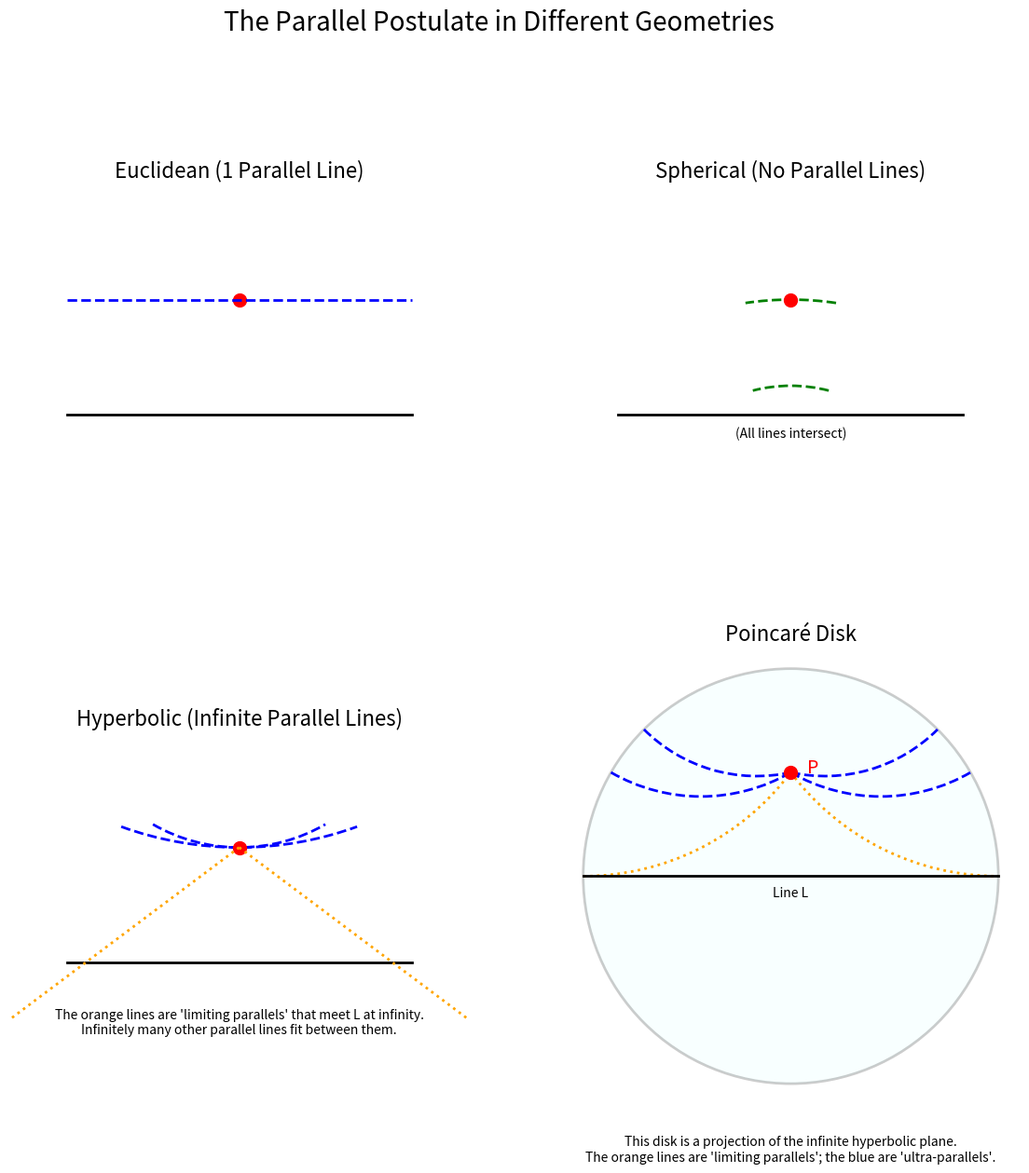

Write Python code to recreate this figure.
import matplotlib.pyplot as plt
import matplotlib.patches as patches
import numpy as np


def get_geodesic_arc_params(p_z, endpoint_z):
    """
    Calculates the center and radius of a geodesic arc passing through a point p_z
    and ending at endpoint_z on the boundary of the Poincare disk.
    This is a robust implementation to avoid numerical instability.
    """
    # Convert points to complex numbers if they aren't already
    p = complex(p_z)
    e = complex(endpoint_z)

    # The inversion of p in the unit circle
    p_star = 1 / p.conjugate()

    # The center of the geodesic circle lies on the intersection of two
    # perpendicular bisectors: one for (p, e) and one for (p, p_star).
    # We solve the system of linear equations for the center (cx, cy).
    A = np.array([
        [2 * (p.real - e.real), 2 * (p.imag - e.imag)],
        [2 * (p.real - p_star.real), 2 * (p.imag - p_star.imag)]
    ])
    B = np.array([
        p.real ** 2 + p.imag ** 2 - (e.real ** 2 + e.imag ** 2),
        p.real ** 2 + p.imag ** 2 - (p_star.real ** 2 + p_star.imag ** 2)
    ])

    try:
        center = np.linalg.solve(A, B)
        cx, cy = center[0], center[1]
        radius = np.sqrt((p.real - cx) ** 2 + (p.imag - cy) ** 2)
        return cx, cy, radius
    except np.linalg.LinAlgError:
        # This occurs if the points are collinear, meaning the geodesic is a diameter.
        return None


def generate_parallel_postulates_diagram():
    """
    Generates and saves a diagram illustrating the parallel postulates,
    including a detailed hyperbolic example.
    """
    fig, axes = plt.subplots(2, 2, figsize=(14, 14))
    ax1, ax2, ax3, ax4 = axes.flatten()
    fig.suptitle('The Parallel Postulate in Different Geometries', fontsize=20, y=0.95)

    # --- Common elements for the first three schematic plots ---
    line_l_schematic = [(-1.5, 0), (1.5, 0)]
    point_p_schematic = (0, 1)

    for ax in [ax1, ax2, ax3]:
        ax.plot([line_l_schematic[0][0], line_l_schematic[1][0]], [line_l_schematic[0][1], line_l_schematic[1][1]],
                'k-', lw=2, label='Line L')
        ax.plot(point_p_schematic[0], point_p_schematic[1], 'ro', markersize=10, label='Point P')
        ax.set_ylim(-0.5, 2)
        ax.set_xlim(-2, 2)
        ax.set_aspect('equal')
        ax.axis('off')

    # --- 1. Euclidean Geometry ---
    ax1.set_title('Euclidean (1 Parallel Line)', fontsize=16)
    ax1.plot([-1.5, 1.5], [1, 1], 'b--', lw=2)

    # --- 2. Spherical (Elliptic) Geometry ---
    ax2.set_title('Spherical (No Parallel Lines)', fontsize=16)
    arc1 = patches.Arc((0, -0.5), 4, 3, theta1=75, theta2=105, color='g', linestyle='--', lw=2)
    arc2 = patches.Arc((0, -0.5), 2, 1.5, theta1=65, theta2=115, color='g', linestyle='--', lw=2)
    ax2.add_patch(arc1)
    ax2.add_patch(arc2)
    ax2.text(0, -0.2, '(All lines intersect)', ha='center')

    # --- 3. Hyperbolic Geometry (Schematic) ---
    ax3.set_title('Hyperbolic (Infinite Parallel Lines)', fontsize=16)
    arc_p1 = patches.Arc((0, 2.5), 3, 3, theta1=240, theta2=300, color='b', linestyle='--', lw=2)
    arc_p2 = patches.Arc((0, 4), 6, 6, theta1=250, theta2=290, color='b', linestyle='--', lw=2)
    ax3.add_patch(arc_p1)
    ax3.add_patch(arc_p2)
    ax3.plot([0, -2], [1, -0.5], 'orange', linestyle=':', lw=2)
    ax3.plot([0, 2], [1, -0.5], 'orange', linestyle=':', lw=2)
    ax3.text(0, -0.4,
             "The orange lines are 'limiting parallels' that meet L at infinity.\nInfinitely many other parallel lines fit between them.",
             ha='center', va='top', fontsize=10, wrap=True)

    # --- 4. Hyperbolic Geometry (Poincaré Disk Detail) ---
    ax4.set_title('Poincaré Disk', fontsize=16)
    ax4.set_aspect('equal')
    ax4.set_xlim(-1.1, 1.1)
    ax4.set_ylim(-1.1, 1.1)
    ax4.axis('off')

    boundary = patches.Circle((0, 0), 1, facecolor='lightcyan', edgecolor='black', lw=2, alpha=0.2)
    ax4.add_patch(boundary)

    ax4.plot([-1, 1], [0, 0], color='k', lw=2)
    ax4.text(0, -0.1, 'Line L', ha='center', color='k')

    p_z = 0 + 0.5j
    ax4.plot(p_z.real, p_z.imag, 'ro', markersize=10)
    ax4.text(p_z.real + 0.08, p_z.imag, 'P', color='r', fontsize=14)

    def draw_hyperbolic_line(p_z, endpoint_z, ax, **kwargs):
        params = get_geodesic_arc_params(p_z, endpoint_z)
        if params is None: return  # Should not happen for off-axis point

        cx, cy, r = params
        center = cx + 1j * cy

        angle1 = np.angle(p_z - center)
        angle2 = np.angle(endpoint_z - center)

        # --- ROBUST FIX for drawing the correct arc segment ---
        delta = (angle2 - angle1 + np.pi) % (2 * np.pi) - np.pi
        angle2_corr = angle1 + delta

        # Swap angles if necessary to ensure drawing direction is correct
        start_angle, end_angle = np.degrees([angle1, angle2_corr])
        if start_angle > end_angle:
            start_angle, end_angle = end_angle, start_angle

        # If the angle span is > 180, we have the wrong arc segment.
        if end_angle - start_angle > 180:
            start_angle, end_angle = end_angle, start_angle + 360

        ax.add_patch(patches.Arc((cx, cy), 2 * r, 2 * r, theta1=start_angle, theta2=end_angle, **kwargs))

    # --- Draw Limiting Parallels (in orange) ---
    for endpoint in [-1 + 0j, 1 + 0j]:
        draw_hyperbolic_line(p_z, endpoint, ax4, edgecolor='orange', lw=2, linestyle=':')

    # --- Draw Ultra-Parallels (in blue) ---
    ultra_parallel_endpoints = [np.exp(1j * theta) for theta in [np.pi / 4, np.pi / 6, 3 * np.pi / 4, 5 * np.pi / 6]]
    for endpoint in ultra_parallel_endpoints:
        draw_hyperbolic_line(p_z, endpoint, ax4, edgecolor='b', lw=2, linestyle='--')

    ax4.text(0, -1.25,
             "This disk is a projection of the infinite hyperbolic plane.\nThe orange lines are 'limiting parallels'; the blue are 'ultra-parallels'.",
             ha='center', va='top', fontsize=10, wrap=True)

    # --- Save the figure ---
    filename = "parallel_postulates_with_detail.png"
    plt.savefig(filename, bbox_inches='tight')
    print(f"Image saved as {filename}")
    plt.show()


if __name__ == '__main__':
    generate_parallel_postulates_diagram()
